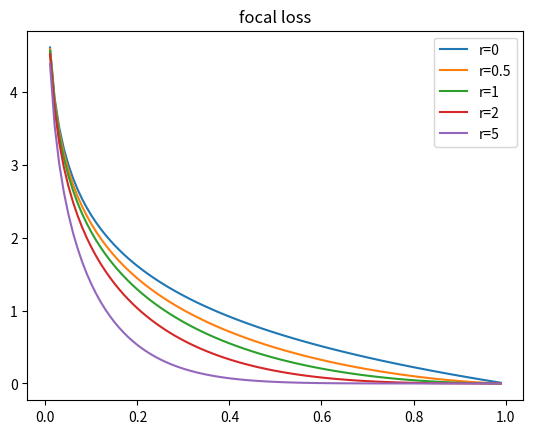

This chart was generated by the following Python code:
import numpy as np
import matplotlib.pyplot as plt


def focal_loss():
    """
    段长相同情况下，vis 不同 n 取极大值的位置
    乘积: x ** (n / x)
    """

    xs = np.arange(1, 100) / 100

    # 可见 当 p -> 1 时，loss 趋近 0，确信的样本 更少的 loss
    for r in [0, 0.5, 1, 2, 5]:  # r=0 就是 CE LOSS
        ys = [-(1 - x) ** r * np.log(x) for x in xs]
        plt.plot(xs, ys, label=f'r={r}')

    plt.legend()
    plt.title(r'focal loss')
    plt.show()


if __name__ == '__main__':
    focal_loss()
